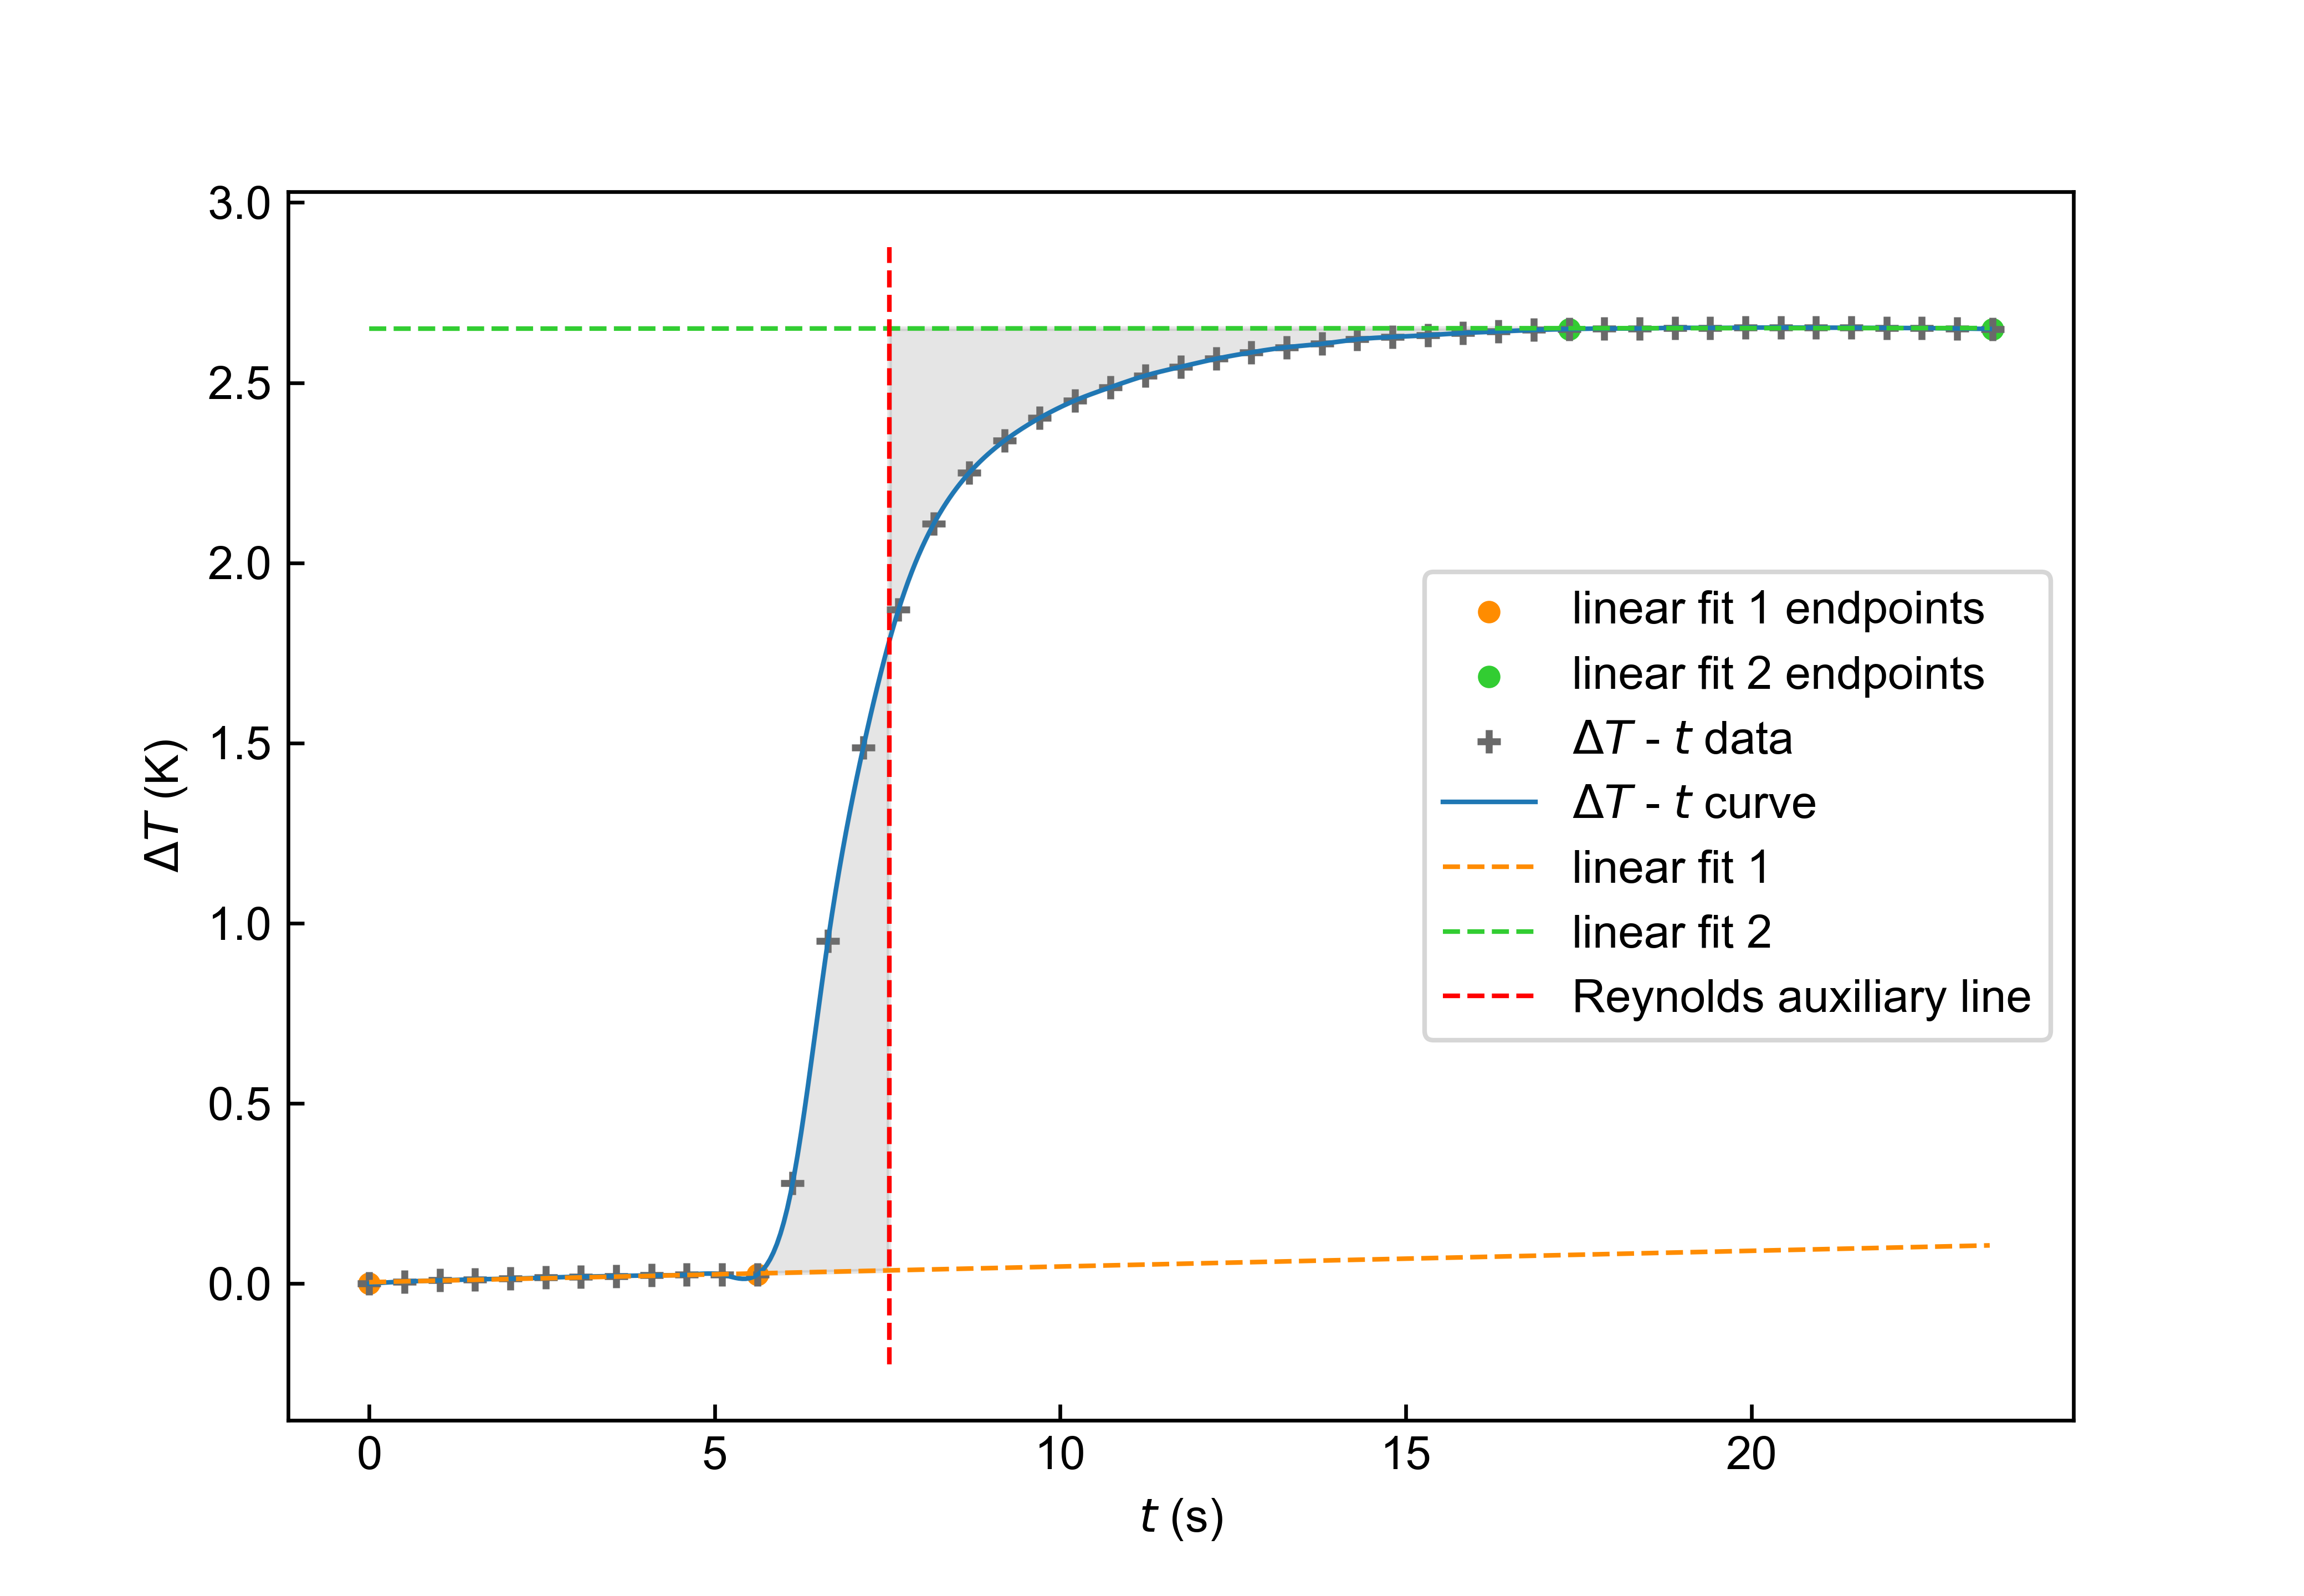

The data file committed next to this chart (first rows):
0.0, 0.0
0.5106, 0.0059
1.021, 0.0092
1.532, 0.0121
2.043, 0.0139
2.553, 0.0169
3.064, 0.0195
3.574, 0.0214
4.085, 0.0231
4.596, 0.0248
5.106, 0.025
5.617, 0.025
6.128, 0.2792
6.638, 0.9508
7.149, 1.487
7.66, 1.87
8.17, 2.109
8.681, 2.25
9.191, 2.339
9.702, 2.402
10.21, 2.451
10.72, 2.487
11.23, 2.52
11.74, 2.544
12.26, 2.566
12.77, 2.584
13.28, 2.598
13.79, 2.608
14.3, 2.621
14.81, 2.627
15.32, 2.632
15.83, 2.638
16.34, 2.642
16.85, 2.646
17.36, 2.649
17.87, 2.65
18.38, 2.65
18.89, 2.652
19.4, 2.652
19.91, 2.653
20.43, 2.653
20.94, 2.653
21.45, 2.653
21.96, 2.652
22.47, 2.652
22.98, 2.65
23.49, 2.649
